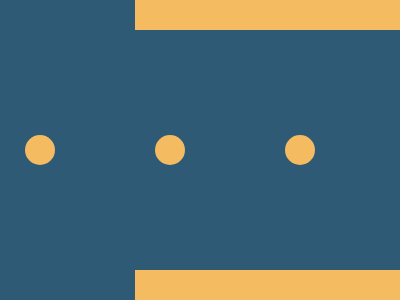

Write a web page that renders exactly this picture using CSS.

<p id='a'><p id='b'><style>*{background:#2F5A76;position:absolute;margin:0}#a,#b{left:135;width:270;height:30;background:#F5BB60;box-shadow:0 270px #F5BB60}#b{top:135;left:25;border-radius:50%;width:30;box-shadow:130px 0 #F5BB60,260px 0 #F5BB60}